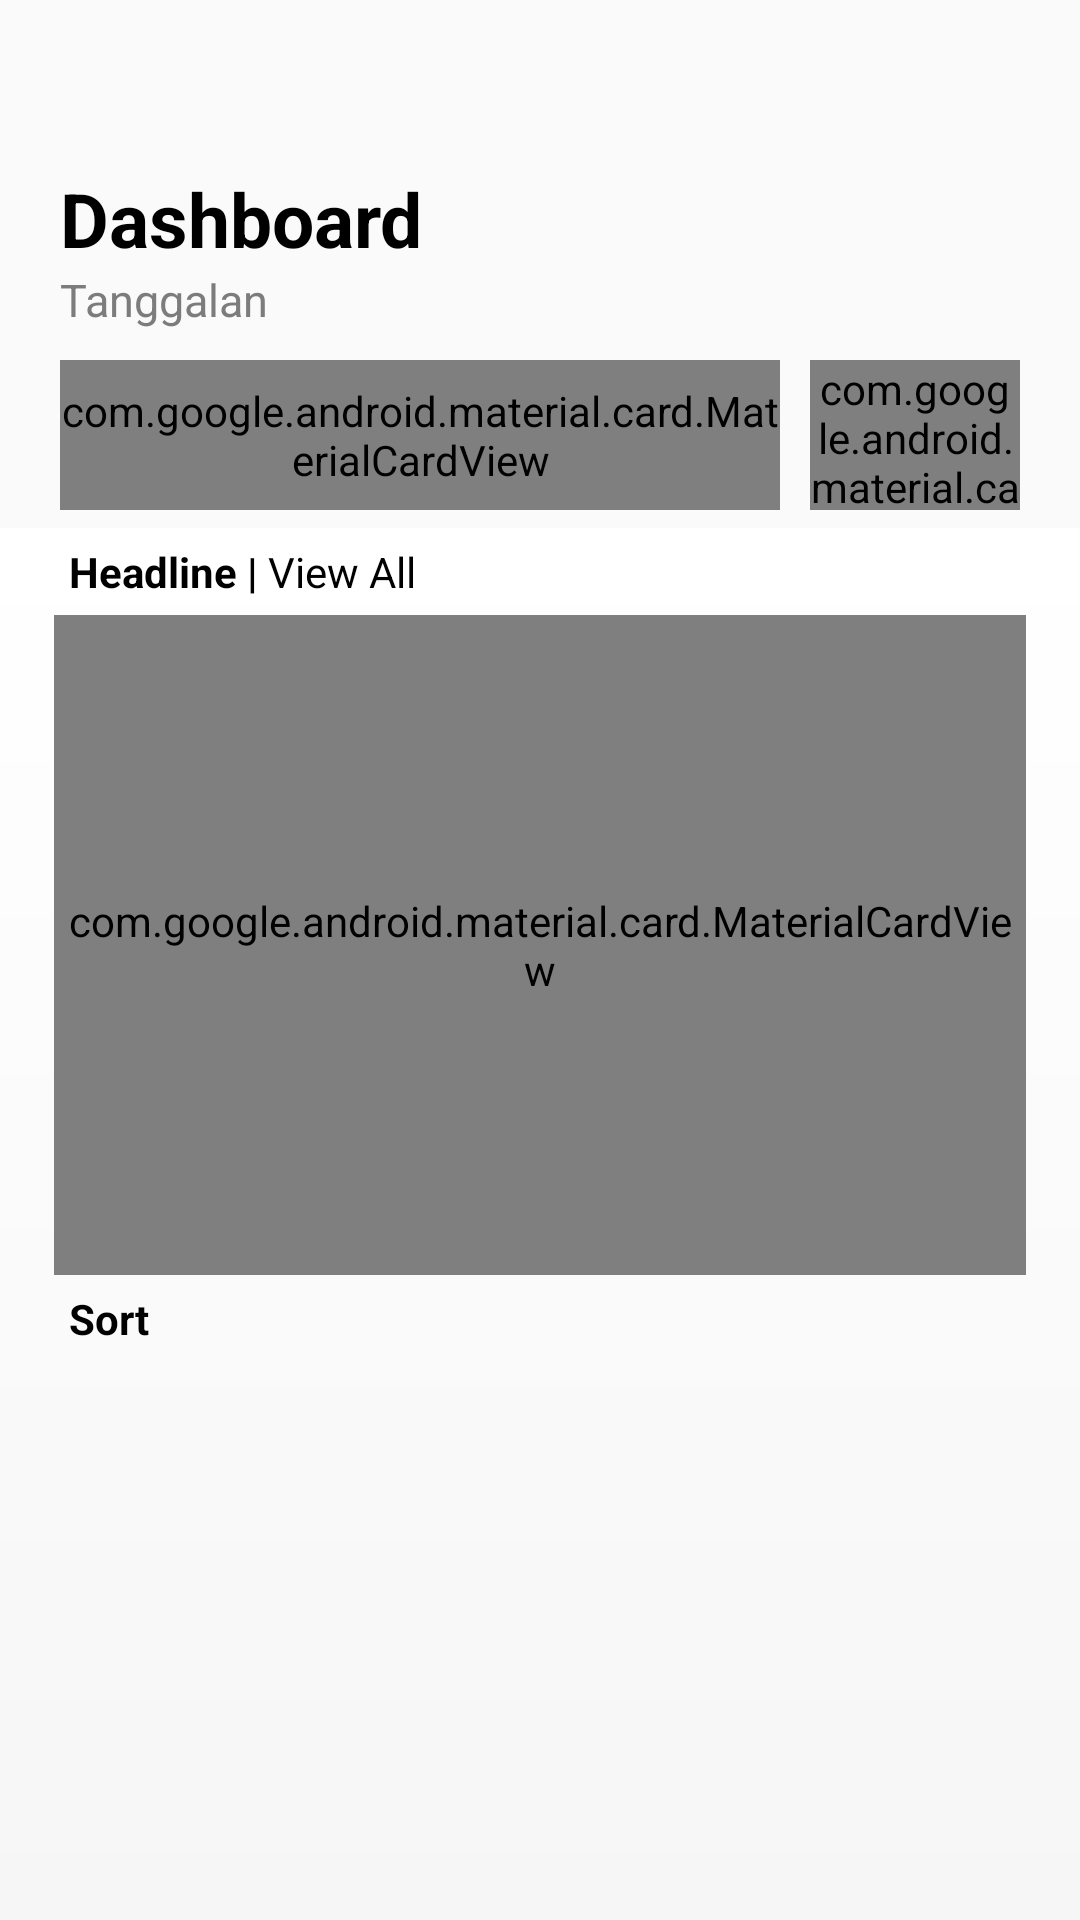

Produce the Android XML layout that renders to this screen, including the resource entries it uses.
<!-- AndroidManifest.xml: application theme AppTheme -->
<!-- res/layout/app_bar_main.xml -->
<?xml version="1.0" encoding="utf-8"?>
<androidx.coordinatorlayout.widget.CoordinatorLayout xmlns:android="http://schemas.android.com/apk/res/android"
    xmlns:app="http://schemas.android.com/apk/res-auto"
    xmlns:tools="http://schemas.android.com/tools"
    android:layout_width="match_parent"
    android:layout_height="match_parent"
    android:background="#00000000"
    tools:context=".activity.dashboard.MainActivity">
    <com.google.android.material.appbar.AppBarLayout
        android:layout_width="match_parent"
        android:layout_height="120dp"
        android:layout_marginTop="?attr/actionBarSize"
        android:background="#00000000"
        android:theme="@style/AppTheme.AppBarOverlay"
        app:elevation="0dp">
            <LinearLayout
                android:orientation="vertical"
                android:layout_width="match_parent"
                android:layout_height="match_parent">
            <LinearLayout
                app:layout_collapseMode="parallax"
            android:layout_width="match_parent"
            android:layout_height="wrap_content"
            android:orientation="vertical"
            android:layout_marginRight="20dp"
            android:layout_marginLeft="20dp">
            <TextView
                android:id="@+id/judulecuk"
                android:layout_width="wrap_content"
                android:layout_height="wrap_content"
                android:layout_gravity="bottom"
                android:text="Dashboard"
                android:textAppearance="@style/TextAppearance.AppCompat"
                android:textColor="@color/colorBlack"
                android:textSize="25sp"
                android:textStyle="bold"
                app:fontFamily="@font/quicksand" />
            <TextView
                android:id="@+id/tglecuk"
                android:layout_width="wrap_content"
                android:layout_height="wrap_content"
                android:layout_gravity="bottom"
                android:text="Tanggalan"
                android:textColor="#7c7c7c"
                android:textSize="15dp"
                app:fontFamily="@font/quicksand" />
        </LinearLayout>
        <androidx.constraintlayout.widget.ConstraintLayout
            android:orientation="horizontal"
            android:layout_marginTop="10dp"
            app:layout_collapseMode="pin"
            android:layout_marginLeft="20dp"
            android:layout_marginRight="20dp"
            android:layout_width="match_parent"
            android:layout_height="wrap_content">

            <com.google.android.material.card.MaterialCardView
                android:id="@+id/materialCardView2"
                android:layout_width="fill_parent"
                android:layout_marginRight="80dp"
                android:layout_height="50dp"
                app:cardBackgroundColor="@color/colorGrey"
                app:cardCornerRadius="7dp"
                app:cardElevation="0dp"
                tools:ignore="MissingConstraints"
                tools:layout_editor_absoluteX="1dp">
                <com.google.android.material.textfield.TextInputEditText
                    android:layout_width="match_parent"
                    android:layout_height="wrap_content"
                    android:layout_marginLeft="20dp"
                    android:hint="Are you fvcking looking for ?"
                    android:textColor="@color/colorBlack"
                    android:textColorHint="#c4c4c4"
                    android:textSize="14dp"
                    android:background="@null"
                    android:layout_gravity="center|start"
                    />
            </com.google.android.material.card.MaterialCardView>

            <com.google.android.material.card.MaterialCardView
                android:id="@+id/materialCardView3"
                android:layout_width="70dp"
                android:layout_height="50dp"
                android:layout_gravity="right"
                android:layout_marginEnd="0dp"
                android:layout_marginRight="0dp"
                app:cardBackgroundColor="@color/colorAccent"
                app:cardCornerRadius="7dp"
                app:cardElevation="0dp"
                app:layout_constraintEnd_toEndOf="parent">
                <ImageView
                    android:layout_width="wrap_content"
                    android:layout_height="wrap_content"
                    android:layout_gravity="center"
                    android:src="@drawable/ic_wer"
                    android:tint="@color/colorWhite"
                    />
            </com.google.android.material.card.MaterialCardView>
        </androidx.constraintlayout.widget.ConstraintLayout>
            </LinearLayout>
    </com.google.android.material.appbar.AppBarLayout>
    <include layout="@layout/content_main" />

    
        
        
        
        
        
        
        
            
            
            
            
            
            
            
            

        
            
            
            
            
            
            

            
                
                
                
                
                
                
                
                
                
                
                
                
                
                
                
                
                    
                    
                    
                    
                    
                    
                    
                
                    
                    
                    
                    
                    
                    
                    
            

            
                
                
                
                
                
                
                
                
                
                
                
                
                
                
                
        

    
</androidx.coordinatorlayout.widget.CoordinatorLayout>
<!-- res/layout/content_main.xml (included above) -->
<?xml version="1.0" encoding="utf-8"?>
<androidx.constraintlayout.widget.ConstraintLayout xmlns:android="http://schemas.android.com/apk/res/android"
    xmlns:app="http://schemas.android.com/apk/res-auto"
    xmlns:tools="http://schemas.android.com/tools"
    android:layout_width="match_parent"
    android:background="@drawable/bgmain"
    android:paddingLeft="18dp"
    android:orientation="vertical"
    android:layout_height="match_parent"
    app:layout_behavior="@string/appbar_scrolling_view_behavior"
    tools:context=".activity.dashboard.MainActivity"
    tools:showIn="@layout/app_bar_main">
    <androidx.core.widget.NestedScrollView
        android:layout_width="match_parent"
        android:layout_height="match_parent">
    <LinearLayout
        android:orientation="vertical"
        android:layout_width="match_parent"
        android:layout_height="match_parent">
        <LinearLayout
            android:padding="5dp"
            android:layout_width="match_parent"
            android:layout_height="wrap_content">
            <TextView
                android:id="@+id/textView2"
                android:layout_width="wrap_content"
                android:layout_height="wrap_content"
                android:text="Headline | "
                android:textColor="@color/colorBlack"
                android:textSize="14dp"
                android:textStyle="bold" />
            <TextView
                android:gravity="right"
                android:id="@+id/viewall"
                android:layout_width="wrap_content"
                android:layout_height="wrap_content"
                android:text="View All"
                android:textColor="@color/colorBlack"
                android:textSize="14dp"/>
        </LinearLayout>
        <com.google.android.material.card.MaterialCardView
            android:id="@+id/beritaku"
            android:layout_marginRight="18dp"
            android:layout_width="match_parent"
            android:layout_height="220dp"
            app:cardCornerRadius="5dp"
            app:cardBackgroundColor="@color/colorAccent"
            app:cardElevation="0.5dp"
            app:cardUseCompatPadding="true">
        </com.google.android.material.card.MaterialCardView>
        <LinearLayout
            android:padding="5dp"
            android:layout_width="wrap_content"
            android:layout_height="wrap_content">
            <TextView
                android:id="@+id/textView3"
                android:layout_width="wrap_content"
                android:layout_height="wrap_content"
                android:text="Sort"
                android:textColor="@color/colorBlack"
                android:textSize="14dp"
                android:textStyle="bold" />
        </LinearLayout>
        <androidx.recyclerview.widget.RecyclerView
            android:id="@+id/daftarKab"
            android:layout_width="wrap_content"
            android:layout_height="wrap_content"/>
    </LinearLayout>
    </androidx.core.widget.NestedScrollView>
</androidx.constraintlayout.widget.ConstraintLayout>
<!-- resources referenced by this layout -->
<resources>
  <color name="colorAccent">#00b2ff</color>
  <color name="colorBlack">#000000</color>
  <color name="colorGrey">#efefef</color>
  <color name="colorWhite">#ffffffff</color>
  <!-- drawable bgmain (drawable-v21) -->
  <?xml version="1.0" encoding="utf-8"?>
  <shape xmlns:android="http://schemas.android.com/apk/res/android">
      <gradient
          android:angle="90"
          android:startColor="#f5f5f5"
          android:endColor="@color/colorWhite"
          />
  </shape>
  <style name="AppTheme.AppBarOverlay" parent="ThemeOverlay.AppCompat.Dark.ActionBar" />
  <style name="AppTheme" parent="Theme.AppCompat.Light.DarkActionBar">
          
          <item name="android:iconPreview">@drawable/ic_logo</item>
          <item name="colorPrimary">@color/colorPrimary</item>
          <item name="colorPrimaryDark">@color/colorPrimaryDark</item>
          <item name="colorAccent">@color/colorAccent</item>
          <item name="android:windowLightStatusBar">true</item>
      </style>
  <!-- drawable ic_logo: png bitmap (drawable, 232725 bytes) -->
  <color name="colorPrimary">#008577</color>
  <color name="colorPrimaryDark">#00574B</color>
</resources>
